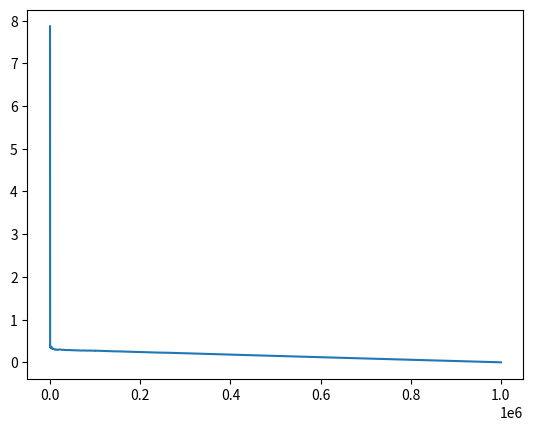

Recreate this plot in Python.
import time
import sys
import matplotlib.pyplot as plt


def remaining_time(start, job_id, total_jobs):
	run_time = time.time() - start_time
	return (run_time/job_id)*(total_jobs-job_id)



def readablesecs(time_in_secs):
	hours = int(time_in_secs/3600)
	minutes = int((time_in_secs - (hours*3600))/60)
	secs = float(time_in_secs - (hours*3600) - (minutes*60))

	hours_str =  ('0' + str(hours))[-2:]
	minutes_str = ('0' + str(minutes))[-2:]
	secs_str = ('0' + str(secs).split('.')[0])[-2:] + '.' + (str(secs).split('.')[1] + '00')[:2]

	return '%s:%s:%s' %(hours_str, minutes_str, secs_str)






my_stuff = [x for x in range(1000000)]


counter = 0
predicted_times = []
start_time = time.time()
for thing in my_stuff:
	y = thing * counter + 10000 + counter
	if counter >= 1:
		# sys.stdout.write('\r' + readablesecs(remaining_time(start_time, counter, len(my_stuff))))
		# sys.stdout.flush()
		predicted_times.append(remaining_time(start_time, counter, len(my_stuff)))
	counter += 1


fig, ax = plt.subplots()
ax.plot([x for x in range(1, len(predicted_times)+1)], predicted_times)
fig.savefig('time_test.png')
plt.close()
